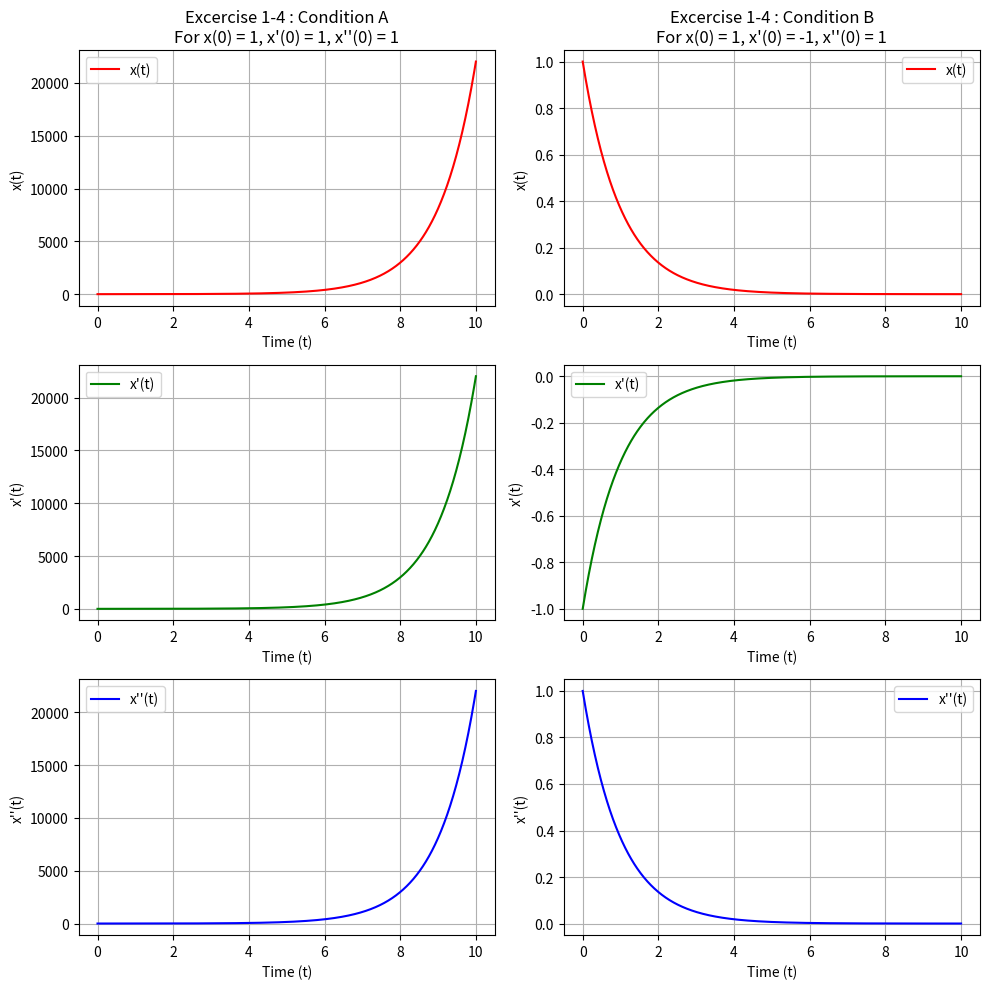

The matplotlib source for this figure:
'''
Filename: e_4_b.py
Date Created: 10/27/2025
[redacted]
[redacted]
[redacted]
Description: Excercise 1-4: (b)
For the following ODE as a system of first order ODEs:
 x^(3) + 2 ̈x - ̇x - 2x = 0
with condition A) x(0) = 1; ̇x(0) =  1; ̈x(0) = 1
 and condition B) x(0) = 1; ̇x(0) = -1; ̈x(0) = 1
Please plot the response for t ∈ [0, 10] using a Runge-Kutta 4th order integrator
for each of these initial conditions.
'''

# Importing libraries
import numpy as np                      # for arrays data storage
import matplotlib.pyplot as plt         # for plotting graphs
from scipy.integrate import solve_ivp   # for Runge-Kutta solver

# Define the function to compute system of 1st order ODEs
def ode_system(t, y):
    '''
    A function that returns ODE system for "solve_ivp" method
    for  following inputs -> independent variable time (t) and dependent variable state vector (y)
    '''
    # For x''' = 2x + x' - 2x'' -> Lets assume, y1 = x; y2 = x'; y3 = x''
    y1, y2, y3 = y

    # y1' = y2 = x'
    dy1_dt = y2
    
    # y2' = x''
    dy2_dt = y3
    
    # y3' = y2'' = x''' = 2x + x' - 2x'' = 2*y1 + y2 - 2*y3
    dy3_dt = 2*y1 + y2 - 2*y3
    
    return [dy1_dt, dy2_dt, dy3_dt]

# Setting the time interval over which ODE will be solved
t = (0, 10)
# Setting a time array of 1k evenly spaced time points between 0 -> 10
t_arr = np.linspace(t[0], t[1], 1000)

# A) Initial Condition:
# x(0)   = 1
# x'(0)  = 1
# x''(0) = 1
initial_conditions_a = [1, 1, 1]
res_a = solve_ivp(ode_system, t, initial_conditions_a, t_eval=t_arr, method='RK45')

# B) Initial Condition:
# x(0)   = 1
# x'(0)  = -1
# x''(0) = 1
initial_conditions_b = [1, -1, 1]
res_b = solve_ivp(ode_system, t, initial_conditions_b, t_eval=t_arr, method='RK45')

# Setting graph plotting dimensions 10x10
plt.figure(figsize=(10, 10))

# Plot for condition A:
plt.subplot(3, 2, 1)
plt.plot(res_a.t, res_a.y[0], label='x(t)', color='red')
plt.title('Excercise 1-4 : Condition A\nFor x(0) = 1, x\'(0) = 1, x\'\'(0) = 1')
plt.xlabel('Time (t)')
plt.ylabel('x(t)')
plt.legend()
plt.grid(True)

plt.subplot(3, 2, 3)
plt.plot(res_a.t, res_a.y[1], label="x'(t)", color='green')
plt.xlabel('Time (t)')
plt.ylabel('x\'(t)')
plt.legend()
plt.grid(True)

plt.subplot(3, 2, 5)
plt.plot(res_a.t, res_a.y[2], label="x''(t)", color='blue')
plt.xlabel('Time (t)')
plt.ylabel('x\'\'(t)')
plt.legend()
plt.grid(True)

# Plot for condition B:
plt.subplot(3, 2, 2)
plt.plot(res_b.t, res_b.y[0], label='x(t)', color='red')
plt.title('Excercise 1-4 : Condition B\nFor x(0) = 1, x\'(0) = -1, x\'\'(0) = 1')
plt.xlabel('Time (t)')
plt.ylabel('x(t)')
plt.legend()
plt.grid(True)

plt.subplot(3, 2, 4)
plt.plot(res_b.t, res_b.y[1], label="x'(t)", color='green')
plt.xlabel('Time (t)')
plt.ylabel('x\'(t)')
plt.legend()
plt.grid(True)

plt.subplot(3, 2, 6)
plt.plot(res_b.t, res_b.y[2], label="x''(t)", color='blue')
plt.xlabel('Time (t)')
plt.ylabel('x\'\'(t)')
plt.legend()
plt.grid(True)

# Display the graph plotted
plt.tight_layout()
plt.show()
